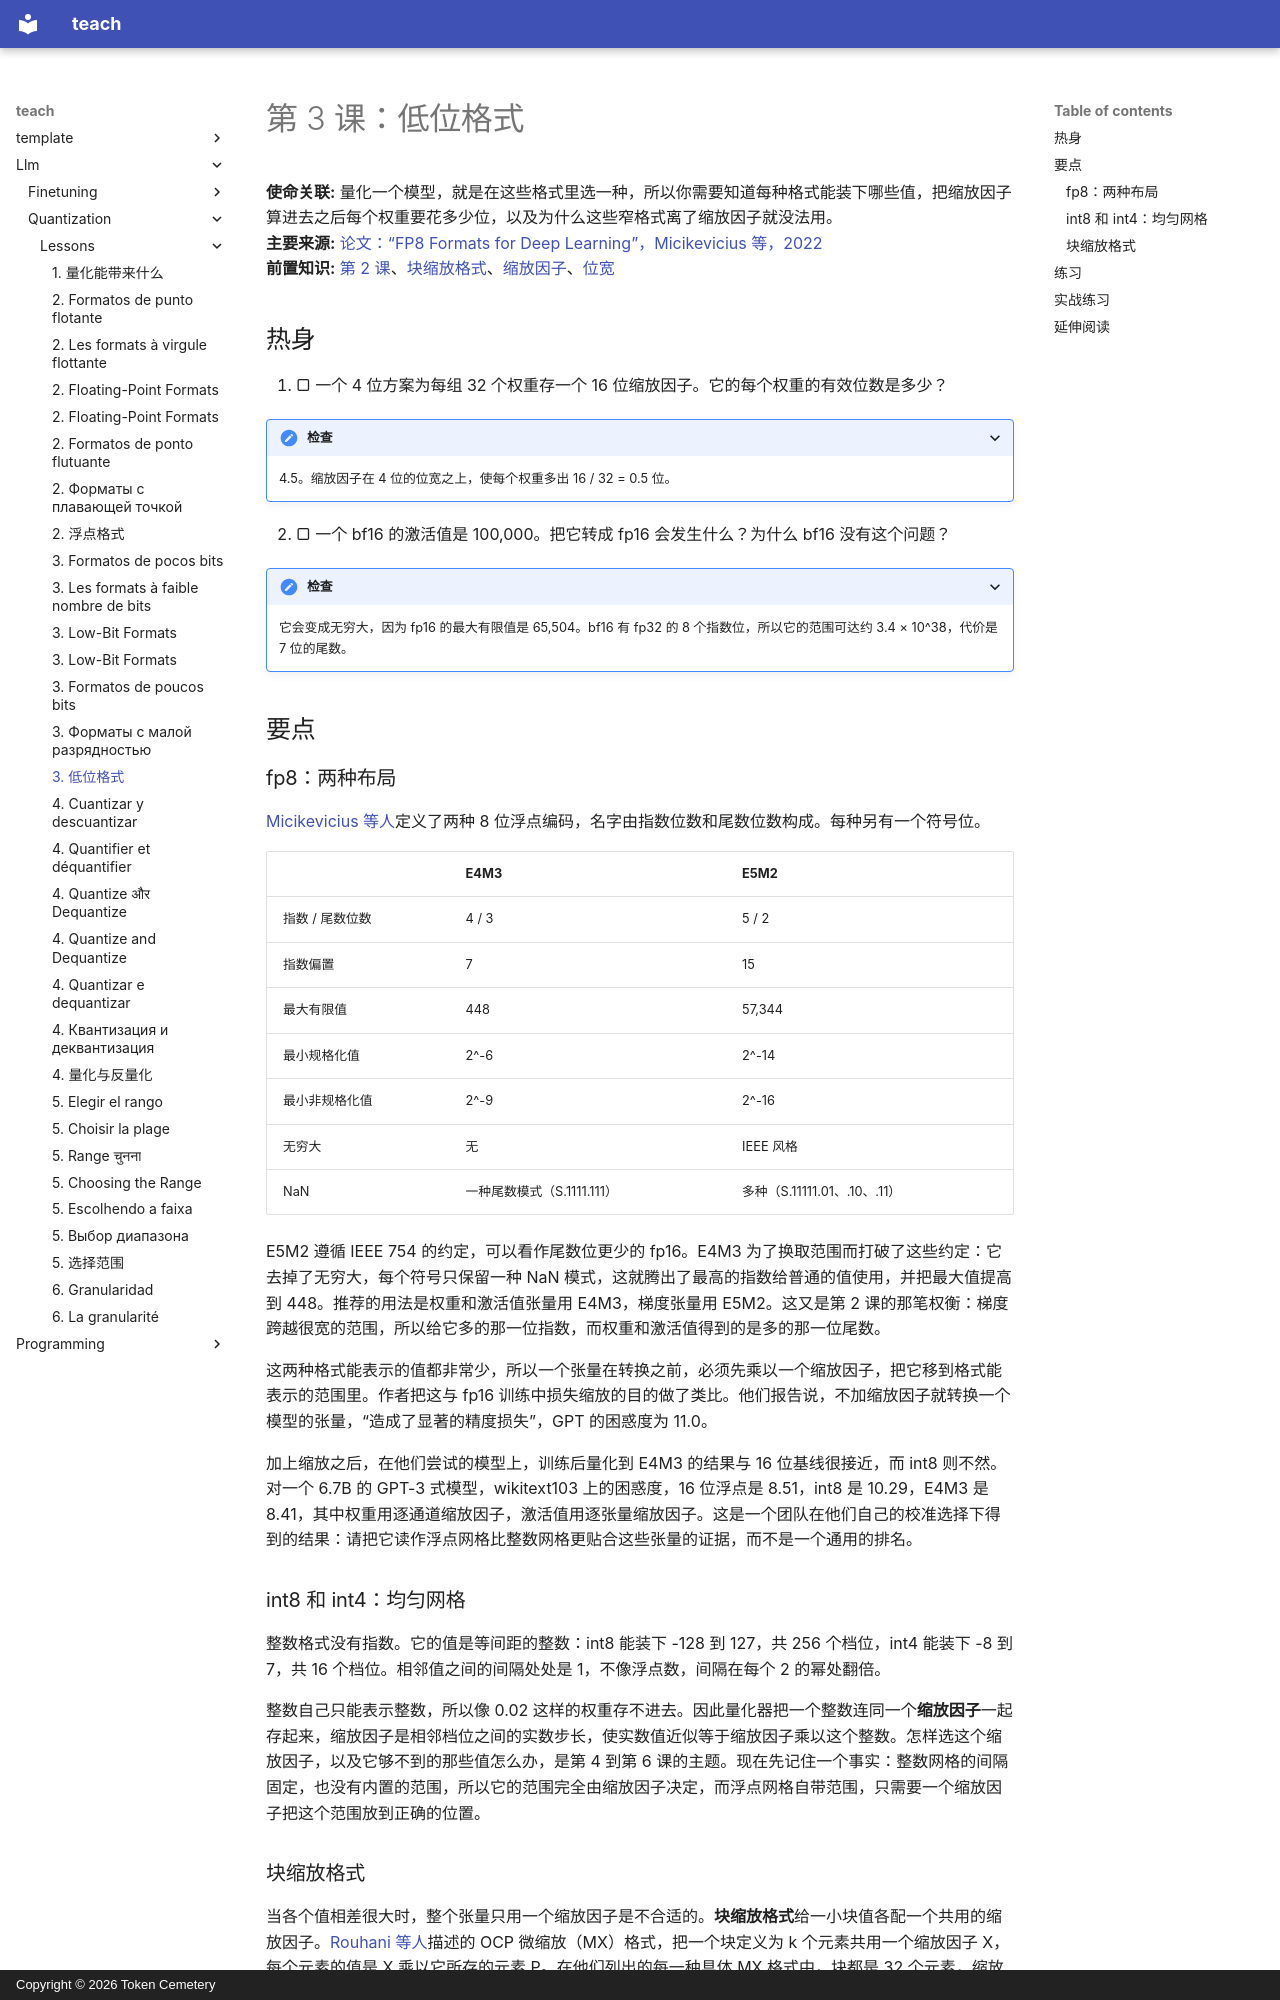

repository: TokenCemetery/teach · page: llm/quantization/lessons/0003-low-bit-formats.zh/index.html · generator: mkdocs · copyright: Copyright © 2026 Token Cemetery

---
title: "3. 低位格式"
description: "fp8、int8、int4 以及 MXFP4 这类块缩放格式能表示什么、不能表示什么"
type: lesson
---

# 第 3 课：低位格式

**使命关联:** 量化一个模型，就是在这些格式里选一种，所以你需要知道每种格式能装下哪些值，把缩放因子算进去之后每个权重要花多少位，以及为什么这些窄格式离了缩放因子就没法用。
**主要来源:** [论文：“FP8 Formats for Deep Learning”，Micikevicius 等，2022](https://arxiv.org/abs/2209.05433)
**前置知识:** [第 2 课](0002-floating-point-formats.md)、[块缩放格式](../GLOSSARY.md)、[缩放因子](../GLOSSARY.md)、[位宽](../GLOSSARY.md)

## 热身

1. ▢ 一个 4 位方案为每组 32 个权重存一个 16 位缩放因子。它的每个权重的有效位数是多少？

<details markdown="1"><summary>检查</summary>

4.5。缩放因子在 4 位的位宽之上，使每个权重多出 16 / 32 = 0.5 位。

</details>

2. ▢ 一个 bf16 的激活值是 100,000。把它转成 fp16 会发生什么？为什么 bf16 没有这个问题？

<details markdown="1"><summary>检查</summary>

它会变成无穷大，因为 fp16 的最大有限值是 65,504。bf16 有 fp32 的 8 个指数位，所以它的范围可达约 3.4 × 10^38，代价是 7 位的尾数。

</details>

## 要点

### fp8：两种布局

[Micikevicius 等人](https://arxiv.org/abs/2209.05433)定义了两种 8 位浮点编码，名字由指数位数和尾数位数构成。每种另有一个符号位。

| | E4M3 | E5M2 |
|---|---|---|
| 指数 / 尾数位数 | 4 / 3 | 5 / 2 |
| 指数偏置 | 7 | 15 |
| 最大有限值 | 448 | 57,344 |
| 最小规格化值 | 2^-6 | 2^-14 |
| 最小非规格化值 | 2^-9 | 2^-16 |
| 无穷大 | 无 | IEEE 风格 |
| NaN | 一种尾数模式（S.1111.111） | 多种（S.11111.01、.10、.11） |

E5M2 遵循 IEEE 754 的约定，可以看作尾数位更少的 fp16。E4M3 为了换取范围而打破了这些约定：它去掉了无穷大，每个符号只保留一种 NaN 模式，这就腾出了最高的指数给普通的值使用，并把最大值提高到 448。推荐的用法是权重和激活值张量用 E4M3，梯度张量用 E5M2。这又是第 2 课的那笔权衡：梯度跨越很宽的范围，所以给它多的那一位指数，而权重和激活值得到的是多的那一位尾数。

这两种格式能表示的值都非常少，所以一个张量在转换之前，必须先乘以一个缩放因子，把它移到格式能表示的范围里。作者把这与 fp16 训练中损失缩放的目的做了类比。他们报告说，不加缩放因子就转换一个模型的张量，“造成了显著的精度损失”，GPT 的困惑度为 11.0。

加上缩放之后，在他们尝试的模型上，训练后量化到 E4M3 的结果与 16 位基线很接近，而 int8 则不然。对一个 6.7B 的 GPT-3 式模型，wikitext103 上的困惑度，16 位浮点是 8.51，int8 是 10.29，E4M3 是 8.41，其中权重用逐通道缩放因子，激活值用逐张量缩放因子。这是一个团队在他们自己的校准选择下得到的结果：请把它读作浮点网格比整数网格更贴合这些张量的证据，而不是一个通用的排名。

### int8 和 int4：均匀网格

整数格式没有指数。它的值是等间距的整数：int8 能装下 -128 到 127，共 256 个档位，int4 能装下 -8 到 7，共 16 个档位。相邻值之间的间隔处处是 1，不像浮点数，间隔在每个 2 的幂处翻倍。

整数自己只能表示整数，所以像 0.02 这样的权重存不进去。因此量化器把一个整数连同一个**缩放因子**一起存起来，缩放因子是相邻档位之间的实数步长，使实数值近似等于缩放因子乘以这个整数。怎样选这个缩放因子，以及它够不到的那些值怎么办，是第 4 到第 6 课的主题。现在先记住一个事实：整数网格的间隔固定，也没有内置的范围，所以它的范围完全由缩放因子决定，而浮点网格自带范围，只需要一个缩放因子把这个范围放到正确的位置。
